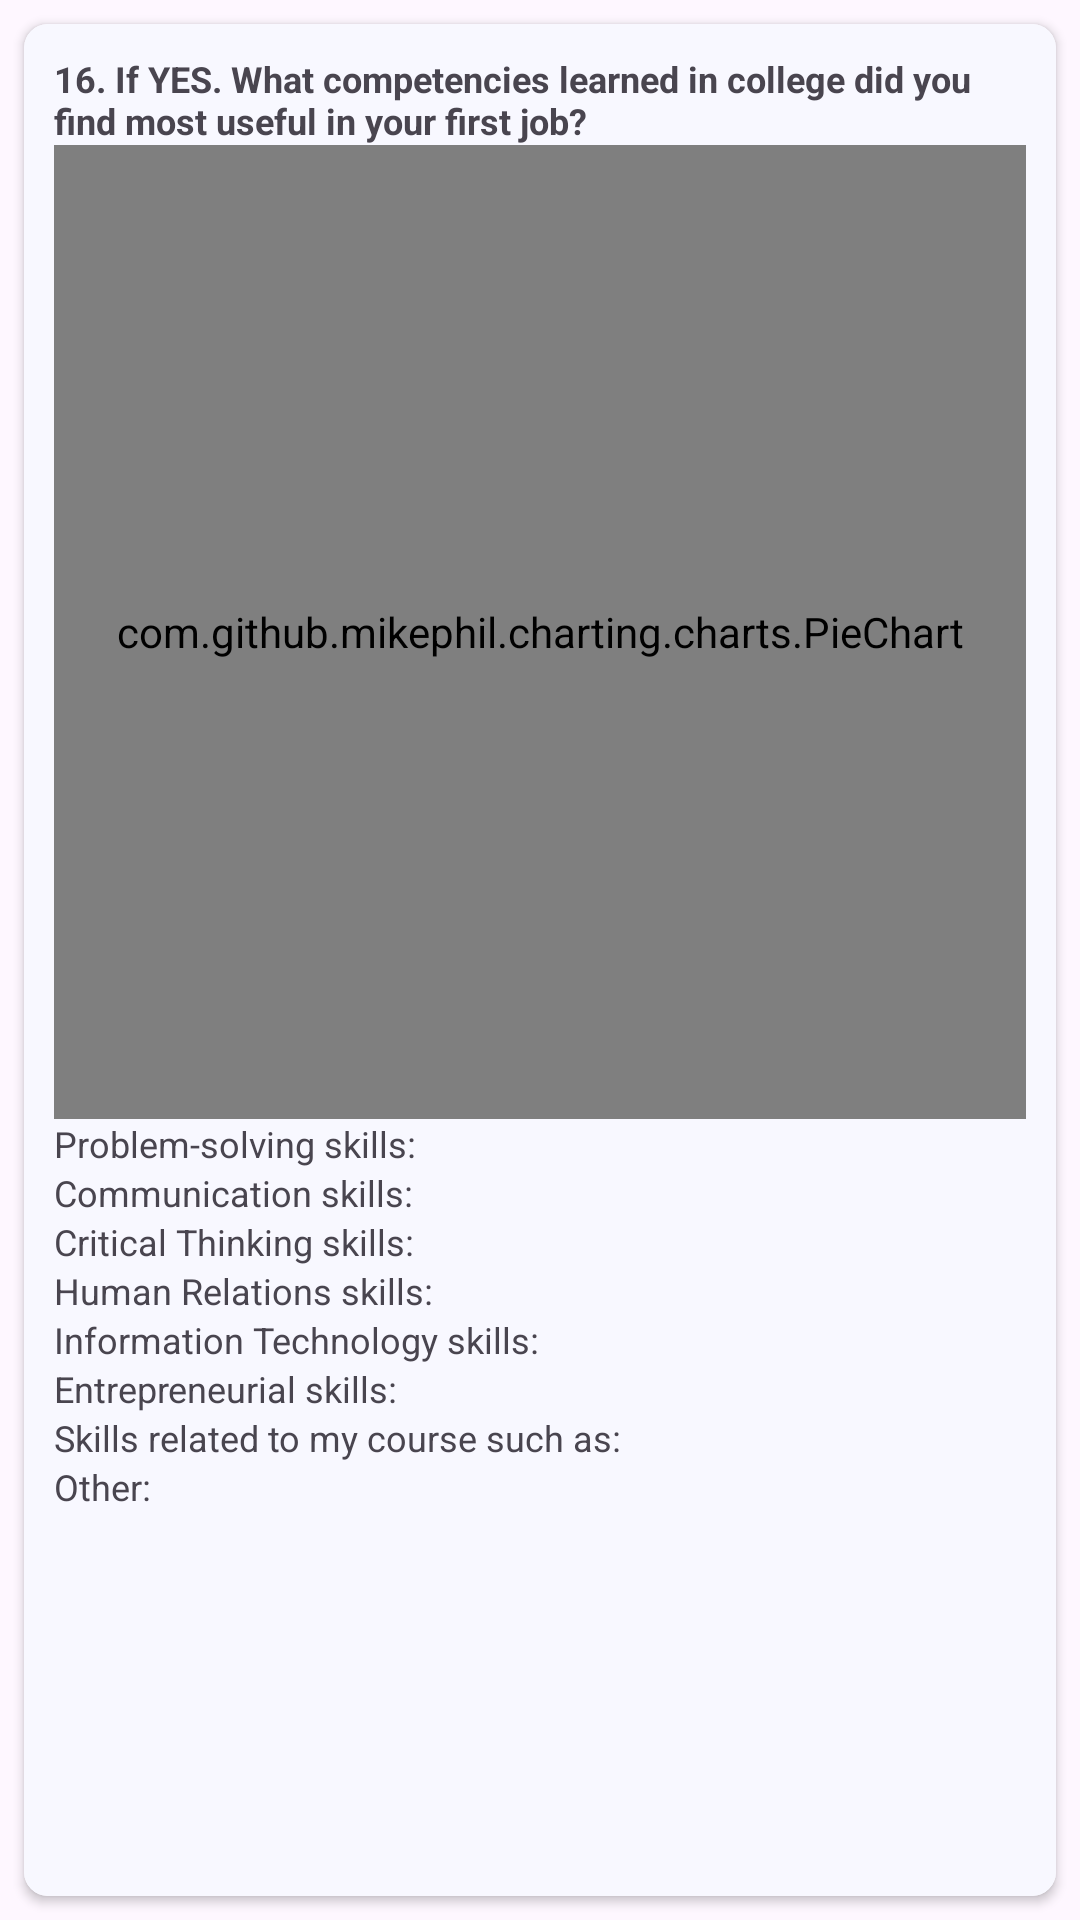

Here is an Android app screen rendered from its layout file. Give the layout XML and the strings, colors and styles it references.
<!-- AndroidManifest.xml: application theme Theme.PSUTracerStudy -->
<!-- res/layout/fragment_question16.xml -->
<?xml version="1.0" encoding="utf-8"?>
<RelativeLayout xmlns:android="http://schemas.android.com/apk/res/android"
    xmlns:tools="http://schemas.android.com/tools"
    android:layout_width="match_parent"
    android:layout_height="match_parent"
    xmlns:app="http://schemas.android.com/apk/res-auto"
    tools:context=".question.Question16">

    <androidx.cardview.widget.CardView
        android:layout_width="match_parent"
        android:layout_height="match_parent"
        android:layout_margin="8dp"
        app:cardCornerRadius="8dp">

        <LinearLayout
            android:layout_width="match_parent"
            android:layout_height="match_parent"
            android:background="@color/white"
            android:orientation="vertical"
            android:padding="10dp">

            <LinearLayout
                android:layout_width="match_parent"
                android:layout_height="0dp"
                android:layout_weight="3"
                android:orientation="vertical">

                <TextView
                    android:layout_width="match_parent"
                    android:layout_height="wrap_content"
                    android:text="16. If YES. What competencies learned in college did you find most useful in your first job?"
                    android:textSize="12sp"
                    android:textStyle="bold" />

                <com.github.mikephil.charting.charts.PieChart
                    android:id="@+id/questionPieChart"
                    android:layout_width="match_parent"
                    android:layout_height="match_parent" />

            </LinearLayout>

            <LinearLayout
                android:layout_width="match_parent"
                android:layout_height="wrap_content"
                android:layout_weight="1"
                android:orientation="vertical">

                <LinearLayout
                    android:layout_width="match_parent"
                    android:layout_height="wrap_content"
                    android:orientation="horizontal">

                    <TextView
                        android:layout_width="wrap_content"
                        android:layout_height="wrap_content"
                        android:textSize="12sp"
                        android:text="Problem-solving skills: " />

                    <TextView
                        android:id="@+id/countProblemSolving"
                        android:layout_width="match_parent"
                        android:textSize="12sp"
                        android:layout_height="wrap_content" />

                </LinearLayout>

                <LinearLayout
                    android:layout_width="match_parent"
                    android:layout_height="wrap_content"
                    android:orientation="horizontal">

                    <TextView
                        android:layout_width="wrap_content"
                        android:layout_height="wrap_content"
                        android:textSize="12sp"
                        android:text="Communication skills: " />

                    <TextView
                        android:id="@+id/countCommunicationSkills"
                        android:layout_width="match_parent"
                        android:textSize="12sp"
                        android:layout_height="wrap_content" />

                </LinearLayout>

                <LinearLayout
                    android:layout_width="match_parent"
                    android:layout_height="wrap_content"
                    android:orientation="horizontal">

                    <TextView
                        android:layout_width="wrap_content"
                        android:layout_height="wrap_content"
                        android:textSize="12sp"
                        android:text="Critical Thinking skills: " />

                    <TextView
                        android:id="@+id/countCriticalThinkingSkills"
                        android:layout_width="match_parent"
                        android:textSize="12sp"
                        android:layout_height="wrap_content" />

                </LinearLayout>

                <LinearLayout
                    android:layout_width="match_parent"
                    android:layout_height="wrap_content"
                    android:orientation="horizontal">

                    <TextView
                        android:layout_width="wrap_content"
                        android:layout_height="wrap_content"
                        android:textSize="12sp"
                        android:text="Human Relations skills: " />

                    <TextView
                        android:id="@+id/countHumanRelationsSkills"
                        android:layout_width="match_parent"
                        android:textSize="12sp"
                        android:layout_height="wrap_content" />

                </LinearLayout>

                <LinearLayout
                    android:layout_width="match_parent"
                    android:layout_height="wrap_content"
                    android:orientation="horizontal">

                    <TextView
                        android:layout_width="wrap_content"
                        android:layout_height="wrap_content"
                        android:textSize="12sp"
                        android:text="Information Technology skills: " />

                    <TextView
                        android:id="@+id/countInformationTechnologySkills"
                        android:layout_width="match_parent"
                        android:textSize="12sp"
                        android:layout_height="wrap_content" />

                </LinearLayout>

                <LinearLayout
                    android:layout_width="match_parent"
                    android:layout_height="wrap_content"
                    android:orientation="horizontal">

                    <TextView
                        android:layout_width="wrap_content"
                        android:layout_height="wrap_content"
                        android:textSize="12sp"
                        android:text="Entrepreneurial skills: " />

                    <TextView
                        android:id="@+id/countEntrepreneurialSkills"
                        android:layout_width="match_parent"
                        android:textSize="12sp"
                        android:layout_height="wrap_content" />

                </LinearLayout>

                <LinearLayout
                    android:layout_width="match_parent"
                    android:layout_height="wrap_content"
                    android:orientation="horizontal">

                    <TextView
                        android:layout_width="wrap_content"
                        android:layout_height="wrap_content"
                        android:textSize="12sp"
                        android:text="Skills related to my course such as: " />

                    <TextView
                        android:id="@+id/countCourseRelatedSkills"
                        android:layout_width="match_parent"
                        android:textSize="12sp"
                        android:layout_height="wrap_content" />

                </LinearLayout>

                <LinearLayout
                    android:layout_width="match_parent"
                    android:layout_height="wrap_content"
                    android:orientation="horizontal">

                    <TextView
                        android:layout_width="wrap_content"
                        android:layout_height="wrap_content"
                        android:textSize="12sp"
                        android:text="Other: " />

                    <TextView
                        android:id="@+id/countOther"
                        android:textSize="12sp"
                        android:layout_width="match_parent"
                        android:layout_height="wrap_content" />

                </LinearLayout>

            </LinearLayout>



        </LinearLayout>

    </androidx.cardview.widget.CardView>

</RelativeLayout>
<!-- resources referenced by this layout -->
<resources>
  <color name="white">#F8F8FF</color>
  <style name="Theme.PSUTracerStudy" parent="Base.Theme.PSUTracerStudy" />
  <style name="Base.Theme.PSUTracerStudy" parent="Theme.Material3.DayNight.NoActionBar">
          
          <item name="colorPrimary">@color/colorPrimary</item>
          <item name="colorPrimaryDark">@color/colorPrimaryDark</item>
          <item name="colorAccent">@color/colorPrimary</item>
  
          <item name="fontFamily">@font/montserrat</item>
  
          <item name="android:textCursorDrawable">@drawable/custom_cursor</item>
  
          <item name="checkboxStyle">@style/CustomCheckBox</item>
  
          <item name="radioButtonStyle">@style/CustomRadioButton</item>
  
          <item name="android:statusBarColor">@color/statusBarColor</item>
          <item name="android:windowLightStatusBar">true</item>
      </style>
  <color name="colorPrimary">#041886</color>
  <color name="colorPrimaryDark">#E7EAEA</color>
  <style name="CustomCheckBox" parent="Widget.AppCompat.CompoundButton.CheckBox">
          <item name="android:layout_marginTop">2dp</item>
          <item name="android:layout_marginBottom">2dp</item>
      </style>
  <style name="CustomRadioButton" parent="Widget.AppCompat.CompoundButton.RadioButton">
          <item name="android:paddingTop">2dp</item> 
          <item name="android:paddingBottom">2dp</item> 
      </style>
  <color name="statusBarColor">#F8F8FF</color>
</resources>
